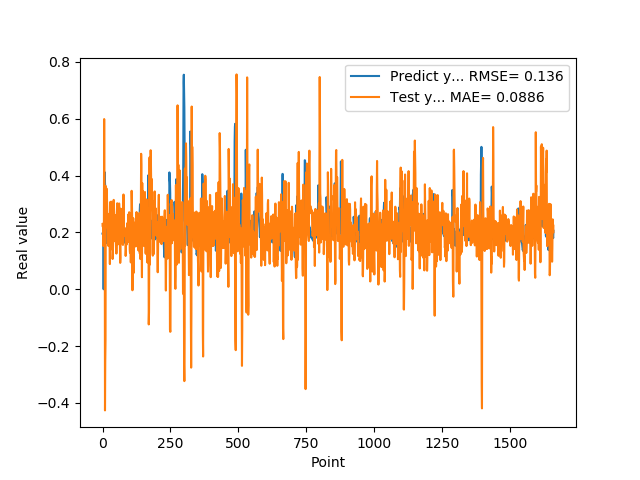

Source data for this figure (header and first rows):
1.955727785830000398e-01, 2.295990798106094521e-01
1.954265981910000005e-01, 2.198491950263479489e-01
2.004670947789999880e-01, 2.309946199777117848e-01
2.029463946819999587e-01, 1.521438673503737737e-01
0.000000000000000000e+00, 1.918316425654508217e-01
1.862521618600000151e-01, 2.207388977231428129e-01
1.862153261900000301e-01, 5.986514289354634144e-01
4.038094580169999670e-01, 2.819826804185258662e-01
4.118085205549999461e-01, 3.591075260571532923e-01
3.743042349819999948e-01, -4.260477792866788072e-01
3.571429848669999685e-01, -2.527747469026926375e-01
2.572054266930000055e-01, -1.782312512188419240e-01
2.409307956699999753e-01, 3.629686447169717112e-01
2.253161966800000249e-01, 3.174690439337701231e-01
1.935185044999999937e-01, 2.417247289908703578e-01
1.787700653079999924e-01, 3.539720247571935818e-01
1.622045934200000150e-01, 3.312167998440396777e-01
1.761920750140000269e-01, 2.840972709866402823e-01
1.883655935530000325e-01, 2.522820500917226649e-01
1.861467957499999548e-01, 2.193666508650126690e-01
1.954913884399999968e-01, 2.096597531468341880e-01
1.954011768099999935e-01, 1.527825740984059544e-01
1.660518944260000185e-01, 2.031406507043217458e-01
1.907722949980000249e-01, 2.154681819398263087e-01
2.156041562559999625e-01, 2.256996264544876285e-01
1.898660957809999716e-01, 2.657617241179534018e-01
1.770474612709999895e-01, 1.928893929630863535e-01
2.001174986360000074e-01, 8.863467215493668616e-02
1.948629021640000125e-01, 2.596048001666682037e-01
1.922753006219999894e-01, 3.074851715903288429e-01
1.779100298880000042e-01, 1.400565185885873365e-01
1.810636967419999854e-01, 1.651139763036141017e-01
1.680064052340000114e-01, 3.080556498101544860e-01
1.635809391740000174e-01, 2.381983972141422656e-01
1.706920862200000111e-01, 2.316980487964570012e-01
1.916799396280000345e-01, 2.173970876177109268e-01
2.085516005749999957e-01, 2.208741019573702002e-01
2.058236002919999752e-01, 1.064791100305292476e-01
1.828240007160000513e-01, 1.354521078709593485e-01
1.857409924269999846e-01, 1.614210105091163083e-01
1.775099337099999841e-01, 2.281984349822197000e-01
1.752161234619999952e-01, 3.143988871658733308e-01
1.971126049759999999e-01, 2.777509661609126601e-01
1.845117062330000057e-01, 2.133255585108773944e-01
1.984785944219999987e-01, 1.818486708477338454e-01
2.143009155989999692e-01, 1.689077201145227636e-01
1.841159015890000139e-01, 1.706153203276111197e-01
2.104043960570000094e-01, 1.870146212787758000e-01
2.032361328599999739e-01, 1.786948903794212395e-01
2.088565975429999833e-01, 2.358127462306280342e-01
1.960448026660000231e-01, 2.611728893422159414e-01
1.900728046889999523e-01, 1.254709897140112440e-01
1.658952832220000062e-01, 2.587373940791852789e-01
1.872539073229999851e-01, 2.854059734724814223e-01
1.852532625200000171e-01, 3.025078466285526790e-01
1.799222826959999966e-01, 1.829346116971307667e-01
2.012764066460000223e-01, 1.873559996676838757e-01
1.978618204589999985e-01, 1.581443122095660958e-01
1.950792670250000027e-01, 1.817981694829226558e-01
1.711323857310000085e-01, 1.660846977206855424e-01
1.623787879939999901e-01, 1.988498660078474589e-01
... 1,599 more rows
